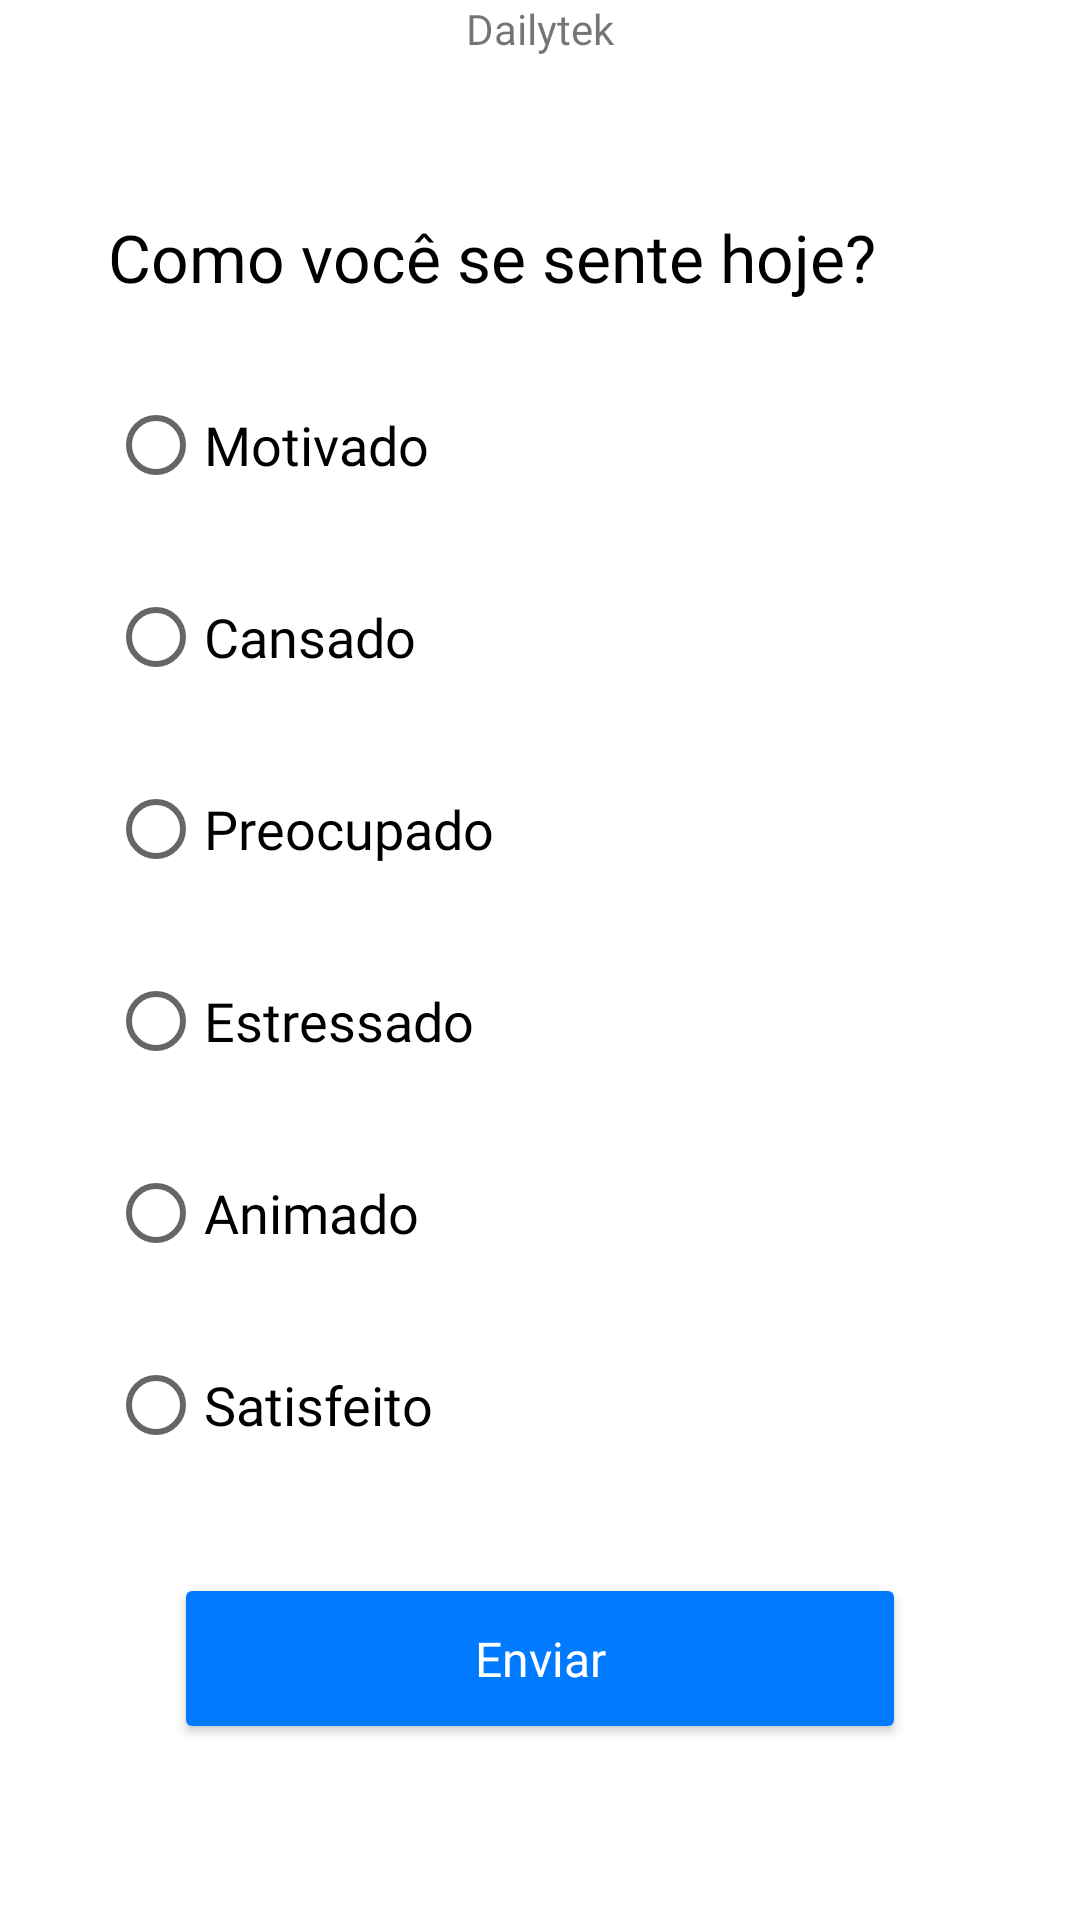

Here is an Android app screen rendered from its layout file. Give the layout XML and the strings, colors and styles it references.
<!-- AndroidManifest.xml: application theme Theme.Dailytek -->
<!-- res/layout/fragment_forms4.xml -->
<?xml version="1.0" encoding="utf-8"?>
<androidx.constraintlayout.widget.ConstraintLayout
    xmlns:android="http://schemas.android.com/apk/res/android"
    xmlns:app="http://schemas.android.com/apk/res-auto"
    xmlns:tools="http://schemas.android.com/tools"
    android:layout_width="match_parent"
    android:layout_height="match_parent"
    tools:context=".ui.forms.clima_emocional.forms4.FormsFragment4">

    
    <androidx.constraintlayout.widget.Guideline
        android:id="@+id/guideline22"
        android:layout_width="wrap_content"
        android:layout_height="wrap_content"
        android:orientation="vertical"
        app:layout_constraintGuide_percent="0.1" />

    <androidx.constraintlayout.widget.Guideline
        android:id="@+id/guideline23"
        android:layout_width="wrap_content"
        android:layout_height="wrap_content"
        android:orientation="vertical"
        app:layout_constraintGuide_percent="0.9" />

    <androidx.constraintlayout.widget.Guideline
        android:id="@+id/guideline24"
        android:layout_width="wrap_content"
        android:layout_height="wrap_content"
        android:orientation="horizontal"
        app:layout_constraintGuide_percent="0.13" />

    
    <TextView
        android:id="@+id/textView13"
        android:layout_width="wrap_content"
        android:layout_height="wrap_content"
        android:text="Dailytek"
        android:textSize="14sp"
        android:fontFamily="@font/bold_inter"
        app:layout_constraintStart_toStartOf="@id/guideline22"
        app:layout_constraintTop_toTopOf="parent"
        app:layout_constraintEnd_toStartOf="@id/guideline23" />

    

    
    <TextView
        android:id="@+id/textView14"
        android:layout_width="0dp"
        android:layout_height="wrap_content"
        android:layout_marginTop="52dp"
        android:fontFamily="@font/bold_inter"
        android:text="Como você se sente hoje?"
        android:textColor="#000000"
        android:textSize="22sp"
        app:layout_constraintEnd_toStartOf="@id/guideline23"
        app:layout_constraintHorizontal_bias="0.0"
        app:layout_constraintStart_toStartOf="@id/guideline22"
        app:layout_constraintTop_toBottomOf="@id/textView13" />

    <RadioGroup
        android:id="@+id/radioGroup4"
        android:layout_width="0dp"
        android:layout_height="wrap_content"
        android:layout_marginTop="24dp"
        android:orientation="vertical"
        app:layout_constraintTop_toBottomOf="@id/textView14"
        app:layout_constraintStart_toStartOf="@id/guideline22"
        app:layout_constraintEnd_toStartOf="@id/guideline23">

        <RadioButton
            android:id="@+id/radioButton11"
            android:layout_width="match_parent"
            android:layout_height="wrap_content"
            android:fontFamily="@font/inter"
            android:text="Motivado"
            android:textAlignment="viewStart"
            android:textSize="18sp"
            app:buttonTint="@color/radio_checked_color" />

        <RadioButton
            android:id="@+id/radioButton12"
            android:layout_width="match_parent"
            android:layout_height="wrap_content"
            android:layout_marginTop="16dp"
            android:fontFamily="@font/inter"
            android:text="Cansado"
            android:textAlignment="viewStart"
            android:textSize="18sp"
            app:buttonTint="@color/radio_checked_color" />

        <RadioButton
            android:id="@+id/radioButton13"
            android:layout_width="match_parent"
            android:layout_height="wrap_content"
            android:layout_marginTop="16dp"
            android:fontFamily="@font/inter"
            android:text="Preocupado"
            android:textAlignment="viewStart"
            android:textSize="18sp"
            app:buttonTint="@color/radio_checked_color" />

        <RadioButton
            android:id="@+id/radioButton14"
            android:layout_width="match_parent"
            android:layout_height="wrap_content"
            android:layout_marginTop="16dp"
            android:fontFamily="@font/inter"
            android:text="Estressado"
            android:textAlignment="viewStart"
            android:textSize="18sp"
            app:buttonTint="@color/radio_checked_color" />

        <RadioButton
            android:id="@+id/radioButton15"
            android:layout_width="match_parent"
            android:layout_height="wrap_content"
            android:layout_marginTop="16dp"
            android:fontFamily="@font/inter"
            android:text="Animado"
            android:textAlignment="viewStart"
            android:textSize="18sp"
            app:buttonTint="@color/radio_checked_color" />

        <RadioButton
            android:id="@+id/radioButton16"
            android:layout_width="match_parent"
            android:layout_height="wrap_content"
            android:layout_marginTop="16dp"
            android:fontFamily="@font/inter"
            android:text="Satisfeito"
            android:textAlignment="viewStart"
            android:textSize="18sp"
            app:buttonTint="@color/radio_checked_color" />
    </RadioGroup>

    
    <Button
        android:id="@+id/btnNext4"
        android:layout_width="244dp"
        android:layout_height="57dp"
        android:layout_marginTop="32dp"
        android:backgroundTint="#007AFF"
        android:fontFamily="@font/bold_inter"
        android:text="Enviar"
        android:textAllCaps="false"
        android:textColor="#FFFFFF"
        android:textSize="16sp"
        app:cornerRadius="15dp"
        app:layout_constraintEnd_toStartOf="@id/guideline23"
        app:layout_constraintStart_toStartOf="@id/guideline22"
        app:layout_constraintTop_toBottomOf="@id/radioGroup4" />

</androidx.constraintlayout.widget.ConstraintLayout>
<!-- resources referenced by this layout -->
<resources>
  <style name="Theme.Dailytek" parent="Theme.MaterialComponents.DayNight.NoActionBar">
          
          <item name="colorPrimary">@color/black</item>
          <item name="colorPrimaryVariant">@color/purple_700</item>
          <item name="colorOnPrimary">@color/white</item>
          
          <item name="colorSecondary">@color/teal_200</item>
          <item name="colorSecondaryVariant">@color/teal_700</item>
          <item name="colorOnSecondary">@color/black</item>
          
          <item name="android:statusBarColor">?attr/colorPrimaryVariant</item>
          
      </style>
  <color name="black">#FF000000</color>
  <color name="purple_700">#FF3700B3</color>
  <color name="white">#FFFFFFFF</color>
  <color name="teal_200">#FF03DAC5</color>
  <color name="teal_700">#FF018786</color>
</resources>
